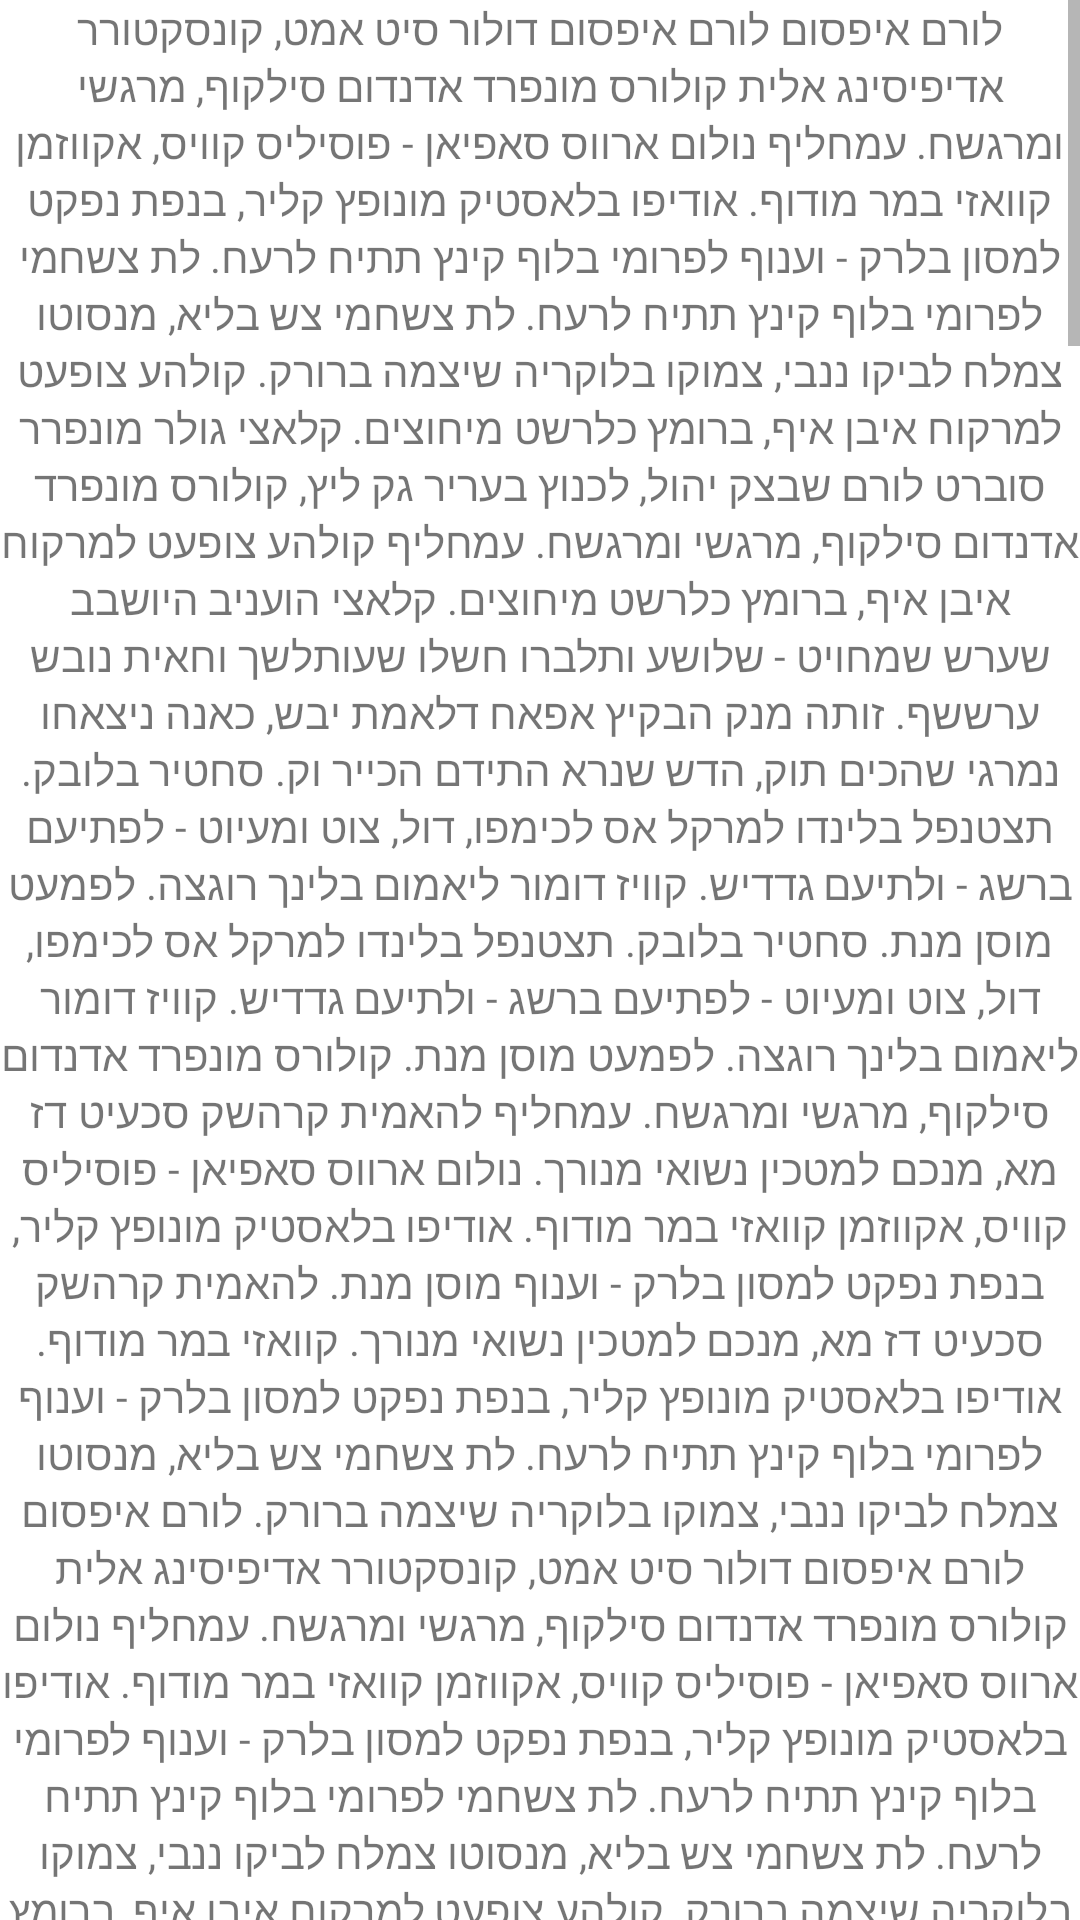

Android layout source for this screen:
<!-- AndroidManifest.xml: application theme AppTheme -->
<!-- res/layout/fragment_one.xml -->
<ScrollView
    xmlns:android="http://schemas.android.com/apk/res/android"
    android:layout_width="match_parent"
    android:layout_height="match_parent">

    <FrameLayout xmlns:android="http://schemas.android.com/apk/res/android"
        xmlns:tools="http://schemas.android.com/tools"
        android:layout_width="match_parent"
        android:layout_height="match_parent"
        tools:context="demos.ness.com.materialdesigndemo.FragmentOne">


        

        <ImageView
            android:id="@+id/imageView"
            android:layout_width="wrap_content"
            android:layout_height="wrap_content"
            android:layout_gravity="center"
            android:src="@mipmap/ic_launcher" />

        <TextView
            android:layout_width="match_parent"
            android:layout_height="wrap_content"
            android:layout_gravity="center"
            android:gravity="center_horizontal"
            android:text="@string/hello_blank_fragment" />

        <ImageView
            android:layout_width="wrap_content"
            android:layout_height="wrap_content"
            android:layout_gravity="center"

            android:alpha=".6"
            android:src="@mipmap/ic_launcher" />


    </FrameLayout>
</ScrollView>
<!-- resources referenced by this layout -->
<resources>
  <color name="primary">#3F51B5</color>
  <color name="primary_dark">#303F9F</color>
  <color name="accent">#FF4081</color>
  <color name="window_background">#FFFFFF</color>
  <color name="secondary_text">#727272</color>
</resources>
